Run: headless pygame with SDL's dummy video driver; simulated clock (each Clock.tick advances the game by its frame time, no real sleeping); random seed 0; keys injected as events and as key.get_pressed() state; no mouse input.
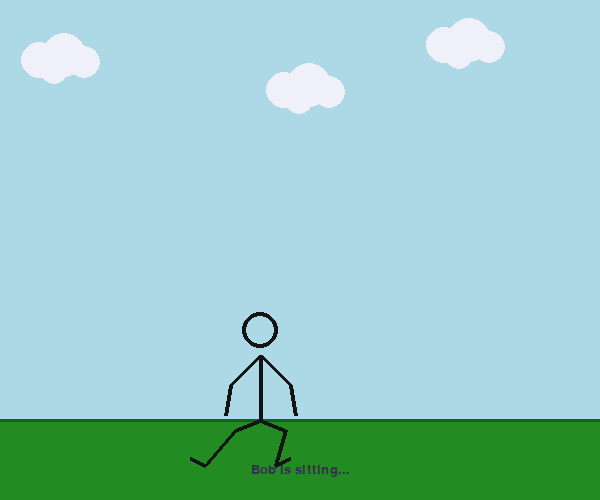
Frame 1 of 4 · flips 1–60 · no input
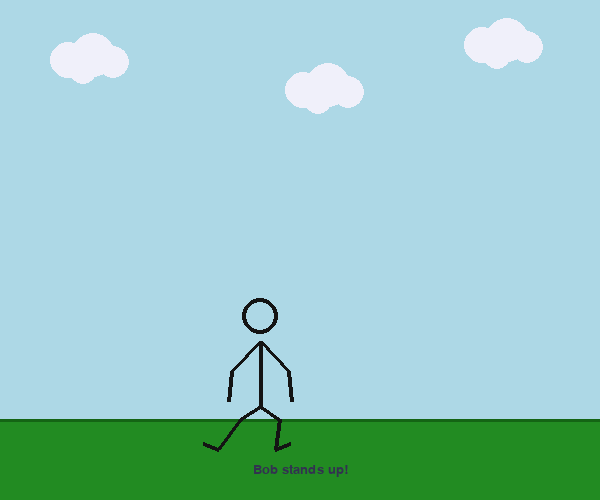
Frame 2 of 4 · flips 61–180 · tapped SPACE, RETURN · held RIGHT (→), D
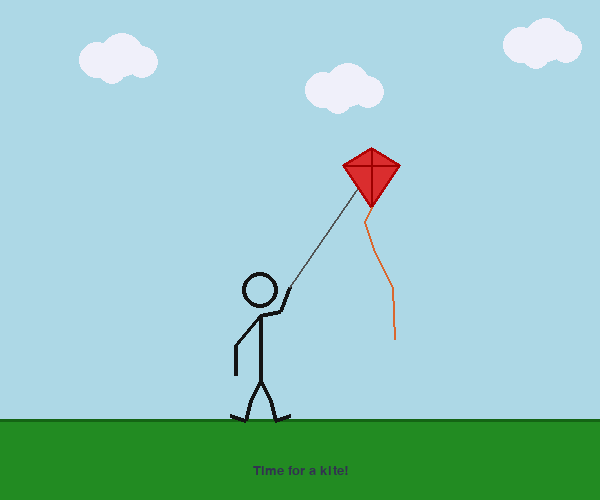
Frame 3 of 4 · flips 181–300 · held DOWN (↓), S
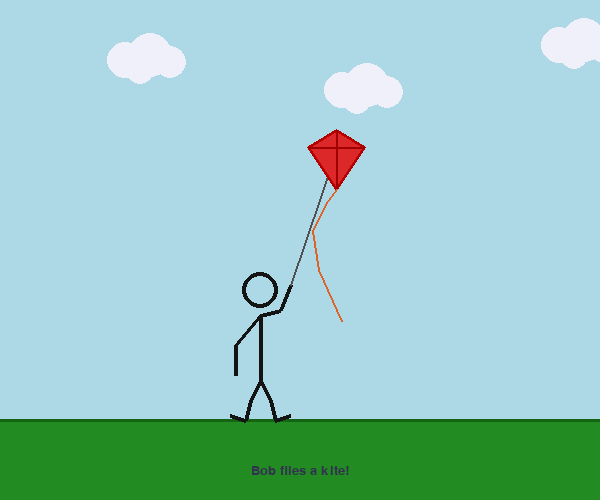
Frame 4 of 4 · flips 301–420 · held LEFT (←), A, UP (↑), W

The pygame program that drew these frames:

"""
BOB-001: Bob the stick figure — sits, stands up, and flies a kite.
A simple pygame animation.
"""

import sys
import math

try:
    import pygame
except ImportError:
    print("pygame is required. Install it with:  pip install pygame")
    sys.exit(1)

# ── Constants ────────────────────────────────────────────────────────────────
WIDTH, HEIGHT = 600, 500
FPS = 60
BG_COLOR = (173, 216, 230)  # light blue sky
GROUND_Y = 420
GROUND_COLOR = (34, 139, 34)  # green
BOB_COLOR = (20, 20, 20)
KITE_COLOR = (220, 40, 40)
KITE_TAIL_COLOR = (220, 100, 40)
STRING_COLOR = (80, 80, 80)
LINE_WIDTH = 4

# ── Animation timing (seconds) ──────────────────────────────────────────────
PHASE_SIT = 2.0        # hold sitting pose
PHASE_STAND = 2.0      # transition sit → stand
PHASE_RAISE_ARM = 1.0  # raise arm to hold kite string
PHASE_FLY_KITE = 4.0   # fly the kite
PHASE_LOWER_ARM = 1.0  # lower arm, kite drifts away
PHASE_SIT_DOWN = 2.0   # transition stand → sit
TOTAL_CYCLE = PHASE_SIT + PHASE_STAND + PHASE_RAISE_ARM + PHASE_FLY_KITE + PHASE_LOWER_ARM + PHASE_SIT_DOWN


def lerp(a, b, t):
    """Linear interpolation between a and b by factor t (0-1)."""
    return a + (b - a) * t


def lerp_pos(p1, p2, t):
    """Lerp between two (x, y) tuples."""
    return (lerp(p1[0], p2[0], t), lerp(p1[1], p2[1], t))


def ease_in_out(t):
    """Smooth ease-in-out (cubic)."""
    if t < 0.5:
        return 4 * t * t * t
    return 1 - (-2 * t + 2) ** 3 / 2


# ── Pose definitions ────────────────────────────────────────────────────────
# All positions relative to a base_x, base_y (Bob's hip center).
# Format: dict with head, neck, hip, left_knee, right_knee,
#          left_foot, right_foot, left_hand, right_hand, left_elbow, right_elbow

def sitting_pose(bx, by):
    """Bob sitting on the ground, legs stretched forward."""
    return {
        "head": (bx, by - 90),
        "neck": (bx, by - 65),
        "hip": (bx, by),
        # sitting: knees bent forward
        "left_knee": (bx - 25, by + 10),
        "right_knee": (bx + 25, by + 10),
        "left_foot": (bx - 55, by + 45),
        "right_foot": (bx + 15, by + 45),
        # feet (toes) — angled lines from ankle
        "left_toe": (bx - 70, by + 38),
        "right_toe": (bx + 30, by + 38),
        # arms resting
        "left_elbow": (bx - 30, by - 35),
        "right_elbow": (bx + 30, by - 35),
        "left_hand": (bx - 35, by - 5),
        "right_hand": (bx + 35, by - 5),
    }


def standing_pose(bx, by):
    """Bob standing upright."""
    return {
        "head": (bx, by - 130),
        "neck": (bx, by - 105),
        "hip": (bx, by - 40),
        "left_knee": (bx - 10, by - 20),
        "right_knee": (bx + 10, by - 20),
        "left_foot": (bx - 15, by),
        "right_foot": (bx + 15, by),
        # feet (toes)
        "left_toe": (bx - 30, by - 5),
        "right_toe": (bx + 30, by - 5),
        "left_elbow": (bx - 25, by - 75),
        "right_elbow": (bx + 25, by - 75),
        "left_hand": (bx - 25, by - 45),
        "right_hand": (bx + 25, by - 45),
    }


def kite_pose(bx, by):
    """Bob standing with right arm raised to hold kite string."""
    p = standing_pose(bx, by)
    p["right_elbow"] = (bx + 20, by - 110)
    p["right_hand"] = (bx + 30, by - 135)
    return p


def blend_pose(pose_a, pose_b, t):
    """Blend between two poses by factor t (0→pose_a, 1→pose_b)."""
    result = {}
    for key in pose_a:
        result[key] = lerp_pos(pose_a[key], pose_b[key], t)
    return result


# ── Drawing helpers ──────────────────────────────────────────────────────────

def draw_bob(surface, pose):
    """Draw Bob as a stick figure from a pose dict."""
    head_pos = (int(pose["head"][0]), int(pose["head"][1]))
    neck = pose["neck"]
    hip = pose["hip"]

    # Head (circle)
    pygame.draw.circle(surface, BOB_COLOR, head_pos, 18, LINE_WIDTH)

    # Spine (neck to hip)
    pygame.draw.line(surface, BOB_COLOR, _int2(neck), _int2(hip), LINE_WIDTH)

    # Left arm: neck → elbow → hand
    pygame.draw.line(surface, BOB_COLOR, _int2(neck), _int2(pose["left_elbow"]), LINE_WIDTH)
    pygame.draw.line(surface, BOB_COLOR, _int2(pose["left_elbow"]), _int2(pose["left_hand"]), LINE_WIDTH)

    # Right arm: neck → elbow → hand
    pygame.draw.line(surface, BOB_COLOR, _int2(neck), _int2(pose["right_elbow"]), LINE_WIDTH)
    pygame.draw.line(surface, BOB_COLOR, _int2(pose["right_elbow"]), _int2(pose["right_hand"]), LINE_WIDTH)

    # Left leg: hip → knee → foot
    pygame.draw.line(surface, BOB_COLOR, _int2(hip), _int2(pose["left_knee"]), LINE_WIDTH)
    pygame.draw.line(surface, BOB_COLOR, _int2(pose["left_knee"]), _int2(pose["left_foot"]), LINE_WIDTH)

    # Right leg: hip → knee → foot
    pygame.draw.line(surface, BOB_COLOR, _int2(hip), _int2(pose["right_knee"]), LINE_WIDTH)
    pygame.draw.line(surface, BOB_COLOR, _int2(pose["right_knee"]), _int2(pose["right_foot"]), LINE_WIDTH)

    # Feet (angled lines from ankle to toe)
    pygame.draw.line(surface, BOB_COLOR, _int2(pose["left_foot"]), _int2(pose["left_toe"]), LINE_WIDTH)
    pygame.draw.line(surface, BOB_COLOR, _int2(pose["right_foot"]), _int2(pose["right_toe"]), LINE_WIDTH)


def draw_kite(surface, hand_pos, t, kite_alpha):
    """Draw a kite attached to hand_pos. t is elapsed time for sway. kite_alpha is 0-1 opacity."""
    if kite_alpha <= 0:
        return

    # Kite position: above and to the right of the hand
    sway_x = math.sin(t * 1.8) * 30
    sway_y = math.cos(t * 2.3) * 15
    kite_cx = hand_pos[0] + 60 + sway_x
    kite_cy = hand_pos[1] - 120 + sway_y

    # String from hand to kite
    string_color = tuple(int(lerp(BG_COLOR[i], STRING_COLOR[i], kite_alpha)) for i in range(3))
    pygame.draw.line(surface, string_color, _int2(hand_pos), (int(kite_cx), int(kite_cy)), 2)

    # Kite diamond — short point at top, long tail point at bottom
    kite_size = 28
    kite_points = [
        (int(kite_cx), int(kite_cy - kite_size * 0.7)),   # top (short)
        (int(kite_cx + kite_size), int(kite_cy - kite_size * 0.1)),  # right
        (int(kite_cx), int(kite_cy + kite_size * 1.4)),   # bottom (long point)
        (int(kite_cx - kite_size), int(kite_cy - kite_size * 0.1)),  # left
    ]
    kite_color = tuple(int(lerp(BG_COLOR[i], KITE_COLOR[i], kite_alpha)) for i in range(3))
    pygame.draw.polygon(surface, kite_color, kite_points)
    pygame.draw.polygon(surface, tuple(max(0, c - 40) for c in kite_color), kite_points, 3)

    # Cross on kite
    pygame.draw.line(surface, tuple(max(0, c - 60) for c in kite_color),
                     kite_points[0], kite_points[2], 2)
    pygame.draw.line(surface, tuple(max(0, c - 60) for c in kite_color),
                     kite_points[3], kite_points[1], 2)

    # Tail
    tail_start = kite_points[2]
    tail_color = tuple(int(lerp(BG_COLOR[i], KITE_TAIL_COLOR[i], kite_alpha)) for i in range(3))
    for seg in range(4):
        seg_t = t * 2.5 + seg * 1.2
        dx = math.sin(seg_t) * (12 + seg * 4)
        dy = 15 + seg * 12
        tail_end = (int(tail_start[0] + dx), int(tail_start[1] + dy))
        pygame.draw.line(surface, tail_color, tail_start, tail_end, 2)
        tail_start = tail_end


def draw_ground(surface):
    """Draw the ground plane."""
    pygame.draw.rect(surface, GROUND_COLOR, (0, GROUND_Y, WIDTH, HEIGHT - GROUND_Y))
    # Grass line
    pygame.draw.line(surface, (20, 100, 20), (0, GROUND_Y), (WIDTH, GROUND_Y), 3)


def draw_clouds(surface, t):
    """Draw a couple of simple clouds drifting."""
    for i, (base_x, cy, speed) in enumerate([(100, 60, 15), (350, 90, 10), (500, 45, 20)]):
        cx = (base_x + t * speed) % (WIDTH + 120) - 60
        cloud_color = (240, 240, 250)
        for dx, dy, r in [(-15, 0, 18), (10, -5, 22), (30, 2, 16), (0, 10, 14)]:
            pygame.draw.circle(surface, cloud_color, (int(cx + dx), int(cy + dy)), r)


def draw_label(surface, font, text, x, y):
    """Draw centered text label."""
    rendered = font.render(text, True, (50, 50, 80))
    rect = rendered.get_rect(center=(x, y))
    surface.blit(rendered, rect)


def _int2(pos):
    """Convert float tuple to int tuple."""
    return (int(pos[0]), int(pos[1]))


# ── Main loop ────────────────────────────────────────────────────────────────

def main():
    pygame.init()
    screen = pygame.display.set_mode((WIDTH, HEIGHT))
    pygame.display.set_caption("Bob's Kite Adventure")
    clock = pygame.time.Clock()

    try:
        font = pygame.font.SysFont("Arial", 20)
    except Exception:
        font = pygame.font.Font(None, 24)

    # Bob's base position (feet on ground)
    bob_x = WIDTH // 2 - 40
    bob_y = GROUND_Y

    # Pre-compute poses
    sit = sitting_pose(bob_x, bob_y)
    stand = standing_pose(bob_x, bob_y)
    kite = kite_pose(bob_x, bob_y)

    total_time = 0.0
    running = True

    while running:
        dt = clock.tick(FPS) / 1000.0
        total_time += dt

        for event in pygame.event.get():
            if event.type == pygame.QUIT:
                running = False

        # ── Determine phase and interpolation ────────────────────────────
        cycle_t = total_time % TOTAL_CYCLE
        phase_label = ""
        kite_alpha = 0.0

        if cycle_t < PHASE_SIT:
            # Phase 1: Sitting
            pose = sit
            phase_label = "Bob is sitting..."
            kite_alpha = 0.0

        elif cycle_t < PHASE_SIT + PHASE_STAND:
            # Phase 2: Standing up
            raw_t = (cycle_t - PHASE_SIT) / PHASE_STAND
            t = ease_in_out(raw_t)
            pose = blend_pose(sit, stand, t)
            phase_label = "Bob stands up!"
            kite_alpha = 0.0

        elif cycle_t < PHASE_SIT + PHASE_STAND + PHASE_RAISE_ARM:
            # Phase 3: Raise arm for kite
            raw_t = (cycle_t - PHASE_SIT - PHASE_STAND) / PHASE_RAISE_ARM
            t = ease_in_out(raw_t)
            pose = blend_pose(stand, kite, t)
            kite_alpha = t  # kite fades in
            phase_label = "Time for a kite!"

        elif cycle_t < PHASE_SIT + PHASE_STAND + PHASE_RAISE_ARM + PHASE_FLY_KITE:
            # Phase 4: Flying the kite
            pose = kite
            kite_alpha = 1.0
            phase_label = "Bob flies a kite!"

        elif cycle_t < PHASE_SIT + PHASE_STAND + PHASE_RAISE_ARM + PHASE_FLY_KITE + PHASE_LOWER_ARM:
            # Phase 5: Lower arm, kite drifts away
            raw_t = (cycle_t - PHASE_SIT - PHASE_STAND - PHASE_RAISE_ARM - PHASE_FLY_KITE) / PHASE_LOWER_ARM
            t = ease_in_out(raw_t)
            pose = blend_pose(kite, stand, t)
            kite_alpha = 1.0 - t  # kite fades out
            phase_label = "Kite drifts away..."

        else:
            # Phase 6: Sitting back down
            raw_t = (cycle_t - PHASE_SIT - PHASE_STAND - PHASE_RAISE_ARM - PHASE_FLY_KITE - PHASE_LOWER_ARM) / PHASE_SIT_DOWN
            t = ease_in_out(raw_t)
            pose = blend_pose(stand, sit, t)
            phase_label = "Bob sits down..."
            kite_alpha = 0.0

        # ── Draw ─────────────────────────────────────────────────────────
        screen.fill(BG_COLOR)
        draw_clouds(screen, total_time)
        draw_ground(screen)
        draw_bob(screen, pose)
        draw_kite(screen, pose["right_hand"], total_time, kite_alpha)
        draw_label(screen, font, phase_label, WIDTH // 2, HEIGHT - 30)

        pygame.display.flip()

    pygame.quit()
    sys.exit(0)


if __name__ == "__main__":
    main()
